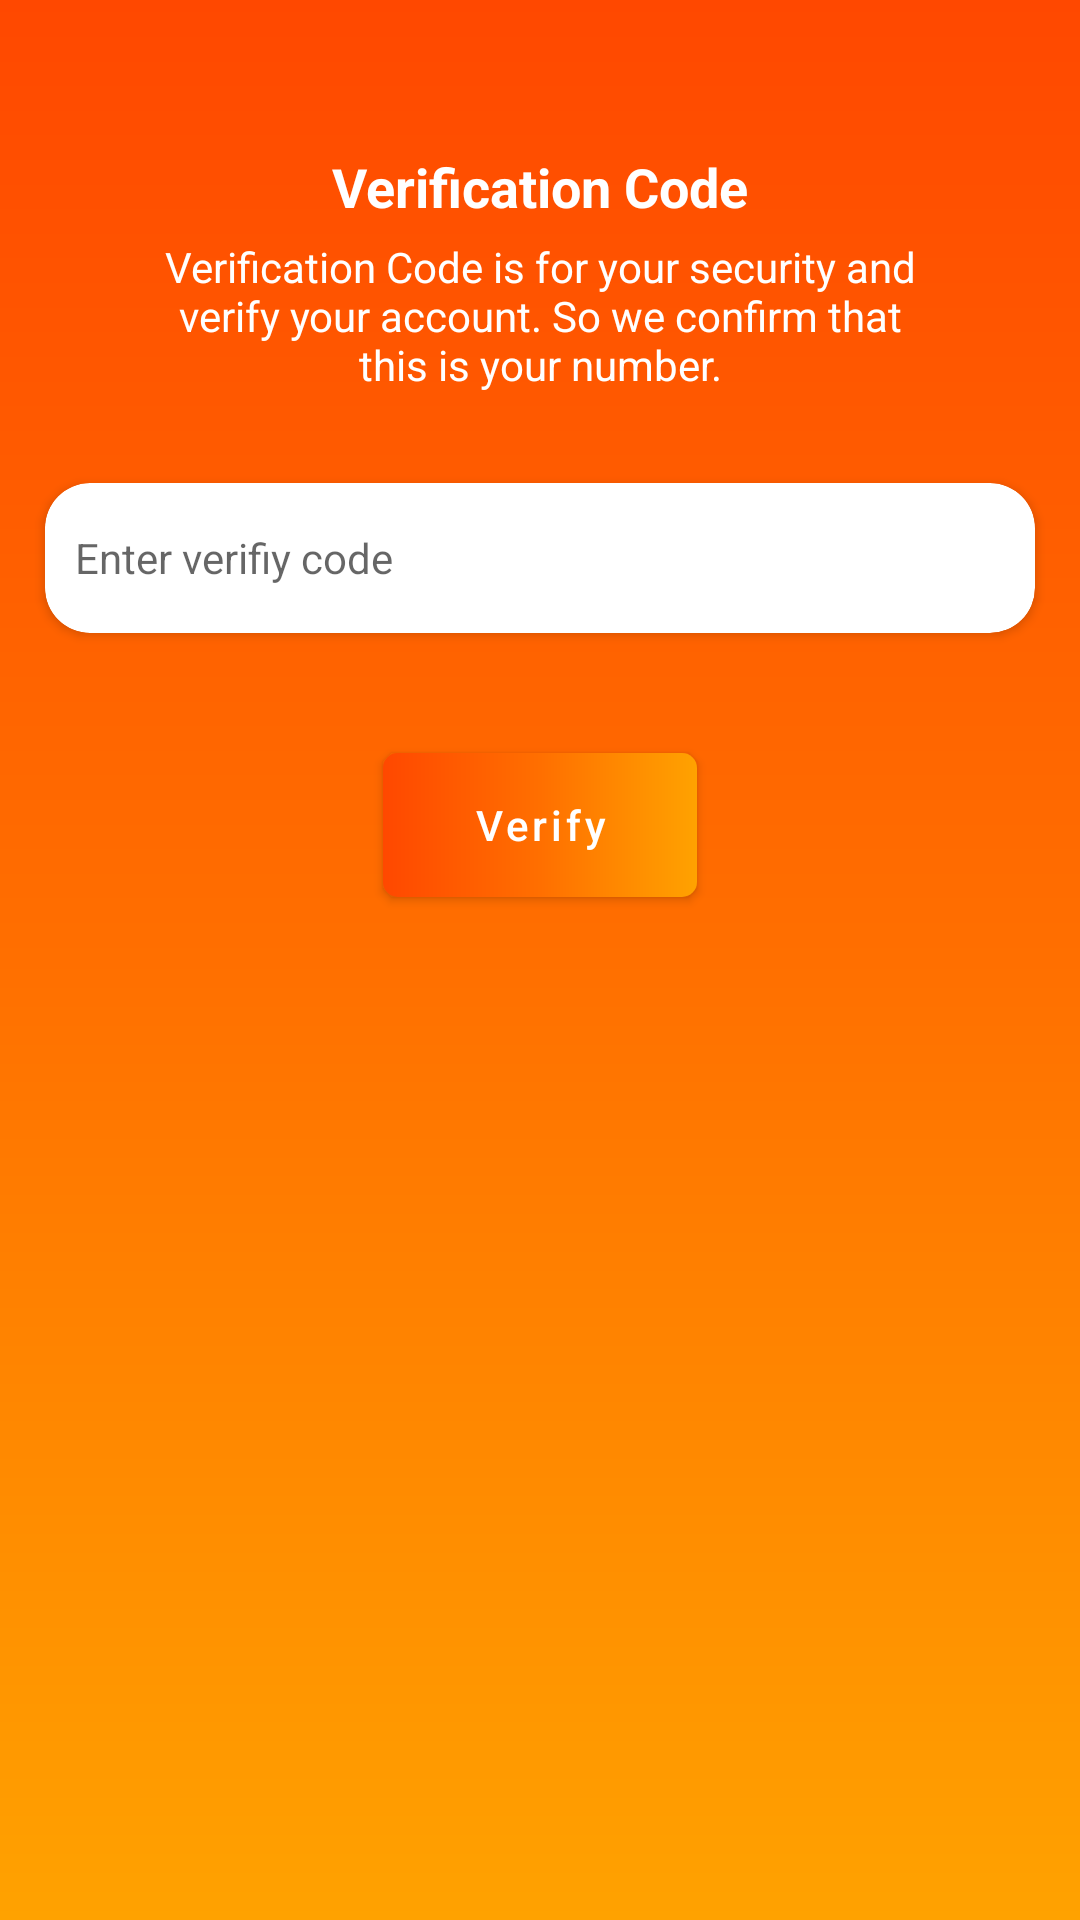

The Android layout XML behind this screen, and the referenced resources:
<!-- AndroidManifest.xml: application theme Theme.Taxi -->
<!-- res/layout/activity_verification_code.xml -->
<?xml version="1.0" encoding="utf-8"?>
<LinearLayout xmlns:android="http://schemas.android.com/apk/res/android"
    xmlns:app="http://schemas.android.com/apk/res-auto"
    xmlns:tools="http://schemas.android.com/tools"
    android:layout_width="match_parent"
    android:layout_height="match_parent"
    android:orientation="vertical"
    android:background="@drawable/gradient_for_login_page"
    tools:context=".registration.VerificationCodeActivity">

    <TextView
        android:layout_width="wrap_content"
        android:layout_height="wrap_content"
        android:textColor="@color/white"
        android:textSize="18sp"
        android:textStyle="bold"
        android:layout_gravity="center_horizontal"
        android:layout_marginTop="50dp"
        android:text="Verification Code"/>

    <TextView
        android:layout_width="wrap_content"
        android:layout_height="wrap_content"
        android:textColor="@color/white"
        android:textSize="14sp"
        android:layout_gravity="center_horizontal"
        android:layout_marginLeft="50dp"
        android:layout_marginRight="50dp"
        android:layout_marginTop="5dp"
        android:textAlignment="center"
        android:text="Verification Code is for your security and verify your account. So we confirm that this is your number."/>

    <androidx.cardview.widget.CardView
        android:layout_width="match_parent"
        android:layout_height="50dp"
        android:layout_marginLeft="15dp"
        android:layout_marginTop="30dp"
        android:layout_marginRight="15dp"
        android:elevation="0dp"
        app:cardCornerRadius="15dp">

            <EditText
                android:id="@+id/editTextVerifyCode"
                android:layout_width="match_parent"
                android:layout_height="match_parent"
                android:layout_marginLeft="10dp"
                android:background="@null"
                android:hint="Enter verifiy code"
                android:textSize="14sp" />


    </androidx.cardview.widget.CardView>


    <com.google.android.material.button.MaterialButton
        android:id="@+id/buttonVerify"
        android:layout_width="wrap_content"
        android:layout_height="wrap_content"
        android:text="Verify"
        android:layout_gravity="center_horizontal"
        android:layout_marginTop="40dp"
        android:paddingLeft="30dp"
        android:paddingRight="30dp"
        android:textAllCaps="false"
        app:backgroundTint="@null"
        android:background="@drawable/gradient_for_verify_button"
        tools:ignore="MissingPrefix" />

</LinearLayout>
<!-- resources referenced by this layout -->
<resources>
  <!-- drawable gradient_for_login_page (drawable) -->
  <?xml version="1.0" encoding="utf-8"?>
  <shape xmlns:android="http://schemas.android.com/apk/res/android">
  
      <gradient
          android:angle="270"
          android:startColor="#FF4800"
          android:centerColor="#FF6F00"
          android:endColor="#FFA200"/>
  
  </shape>
  <!-- drawable gradient_for_verify_button (drawable) -->
  <?xml version="1.0" encoding="utf-8"?>
  <shape xmlns:android="http://schemas.android.com/apk/res/android">
  
      <gradient
          android:angle="0"
          android:startColor="#FF4800"
          android:centerColor="#FF6F00"
          android:endColor="#FFA200"/>
  
      <corners android:radius="5dp"/>
  
  </shape>
  <style name="Theme.Taxi" parent="Theme.MaterialComponents.Light.NoActionBar">
          
          <item name="colorPrimary">@color/purple_500</item>
          <item name="colorPrimaryVariant">@color/purple_700</item>
          <item name="colorOnPrimary">@color/white</item>
          
          <item name="colorSecondary">@color/teal_200</item>
          <item name="colorSecondaryVariant">@color/teal_700</item>
          <item name="colorOnSecondary">@color/black</item>
          
          <item name="android:statusBarColor" tools:targetApi="l">?attr/colorPrimaryVariant</item>
          
          <item name="android:windowFullscreen">true</item>
      </style>
  <!-- not gathered from this repository: default colours our renderer supplied (Android Studio template values) -->
  <color name="purple_500">#FF6200EE</color>
  <color name="purple_700">#FF3700B3</color>
  <color name="teal_200">#FF03DAC5</color>
  <color name="teal_700">#FF018786</color>
  <color name="black">#FF000000</color>
  <color name="white">#FFFFFFFF</color>
</resources>
